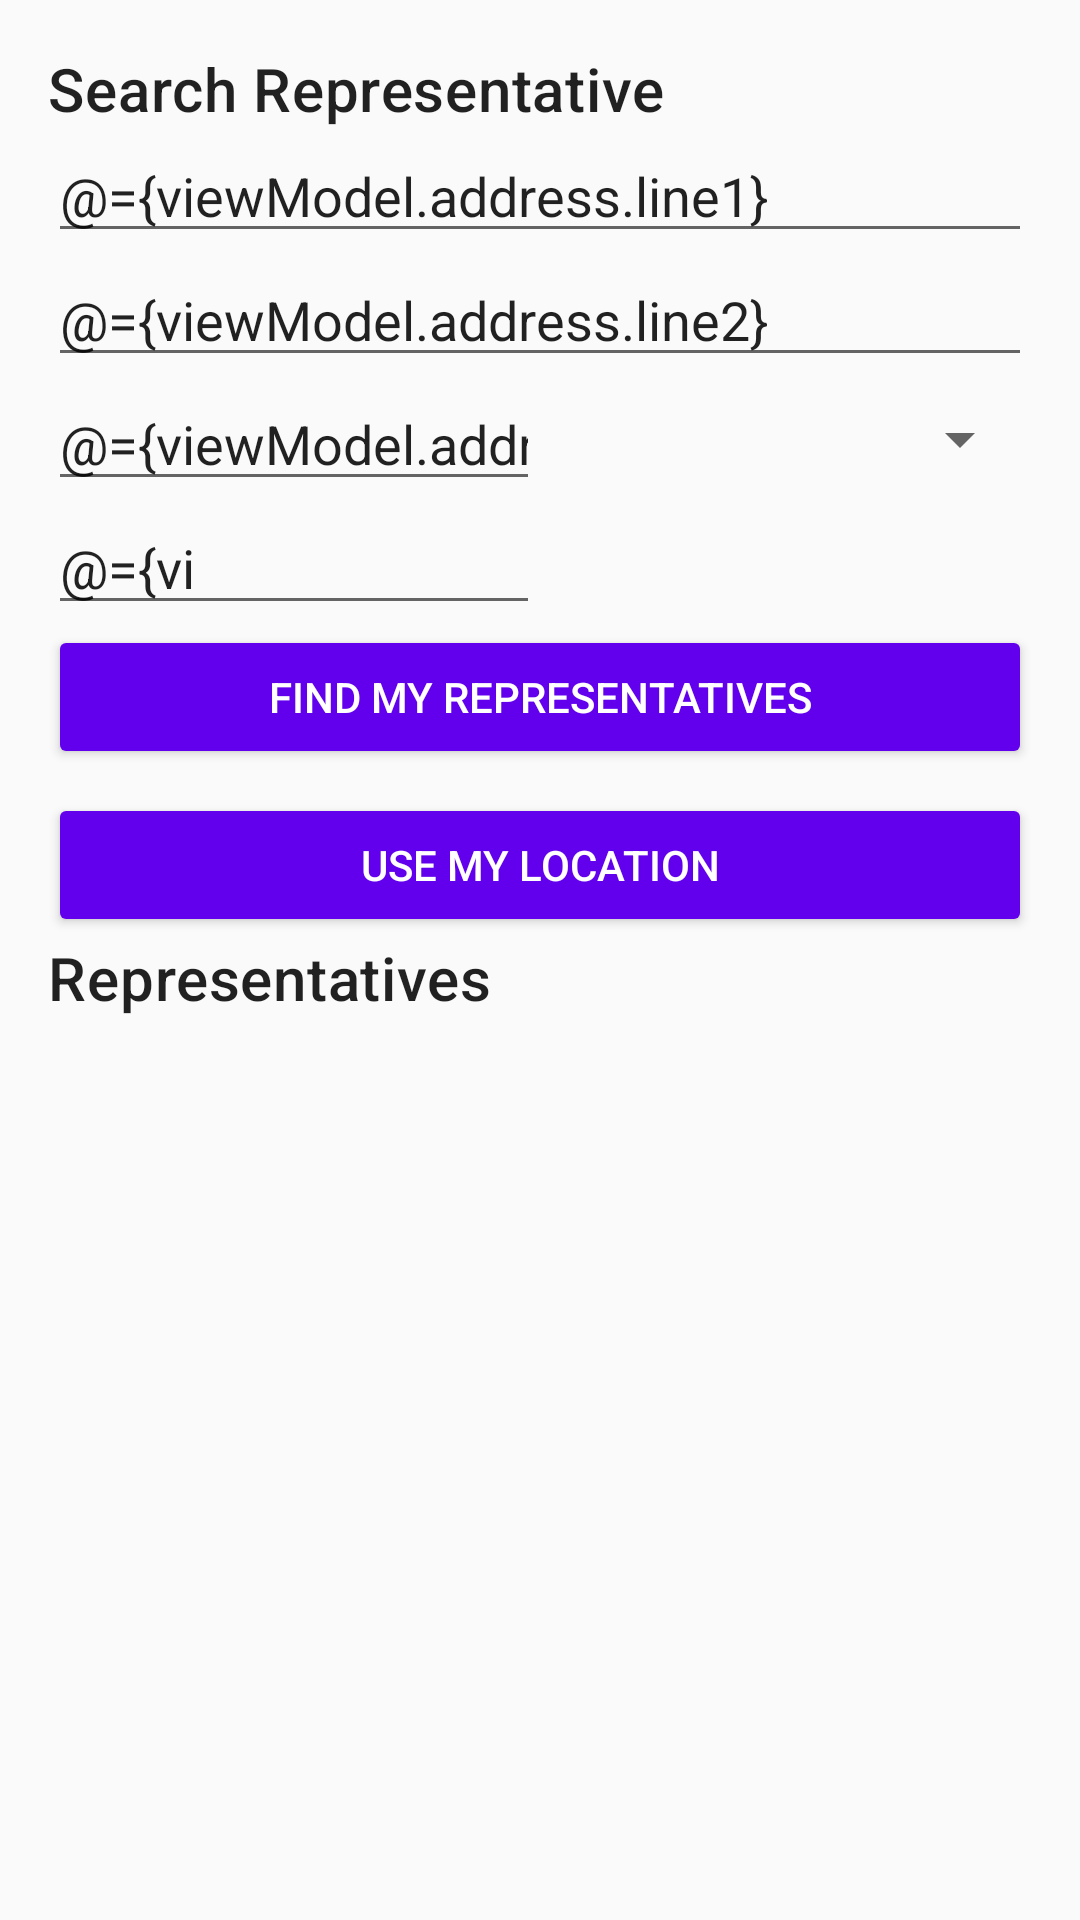

Produce the Android XML layout that renders to this screen, including the resource entries it uses.
<!-- AndroidManifest.xml: application theme AppTheme -->
<!-- res/layout/fragment_representative.xml -->
<?xml version="1.0" encoding="utf-8"?>
<layout xmlns:android="http://schemas.android.com/apk/res/android"
    xmlns:app="http://schemas.android.com/apk/res-auto"
    xmlns:motion="http://schemas.android.com/tools">

    <data>

        <variable
            name="viewModel"
            type="com.example.android.politicalpreparedness.representative.RepresentativeViewModel" />

        <variable
            name="address"
            type="com.example.android.politicalpreparedness.network.models.Address" />
    </data>

    <androidx.constraintlayout.motion.widget.MotionLayout
        android:id="@+id/motion_layout"
        android:layout_width="match_parent"
        android:layout_height="match_parent"
        android:padding="@dimen/normal_padding"
        app:layoutDescription="@xml/fragment_representative_scene">

        <TextView
            android:id="@+id/search_title"
            android:layout_width="wrap_content"
            android:layout_height="wrap_content"
            android:text="@string/search_representative_text"
            android:textAppearance="@style/TextAppearance.MaterialComponents.Headline6"
            app:layout_constraintStart_toStartOf="parent"
            app:layout_constraintTop_toTopOf="parent" />

        <EditText
            android:id="@+id/address_line_1"
            android:layout_width="match_parent"
            android:layout_height="wrap_content"
            android:autofillHints=""
            android:hint="@string/address_line_1_text"
            android:inputType="textPostalAddress"
            android:text="@={viewModel.address.line1}"
            app:layout_constraintStart_toStartOf="parent"
            app:layout_constraintTop_toBottomOf="@id/search_title" />

        <EditText
            android:id="@+id/address_line_2"
            android:layout_width="match_parent"
            android:layout_height="0dp"
            android:autofillHints=""
            android:hint="@string/address_line_2_text"
            android:inputType="textPostalAddress"
            android:text="@={viewModel.address.line2}"
            app:layout_constraintStart_toStartOf="parent"
            app:layout_constraintTop_toBottomOf="@id/address_line_1" />

        <EditText
            android:id="@+id/city"
            android:layout_width="0dp"
            android:layout_height="wrap_content"
            android:autofillHints=""
            android:hint="@string/city_text"
            android:inputType="textPostalAddress"
            android:text="@={viewModel.address.city}"
            app:layout_constraintEnd_toStartOf="@id/state"
            app:layout_constraintStart_toStartOf="parent"
            app:layout_constraintTop_toBottomOf="@id/address_line_2" />

        <Spinner
            android:id="@+id/state"
            android:layout_width="0dp"
            android:layout_height="0dp"
            android:autofillHints=""
            android:inputType="textPostalAddress"
            app:layout_constraintBottom_toBottomOf="@id/city"
            app:layout_constraintEnd_toEndOf="parent"
            app:layout_constraintStart_toEndOf="@id/city"
            app:layout_constraintTop_toTopOf="@id/city" />

        <EditText
            android:id="@+id/zip"
            android:layout_width="0dp"
            android:layout_height="wrap_content"
            android:autofillHints=""
            android:hint="@string/zip_text"
            android:inputType="number"
            android:maxLength="5"
            android:text="@={viewModel.address.zip}"
            app:layout_constraintEnd_toEndOf="@id/city"
            app:layout_constraintStart_toStartOf="parent"
            app:layout_constraintTop_toBottomOf="@id/city" />

        <Button
            android:id="@+id/button_search"
            android:layout_width="match_parent"
            android:layout_height="wrap_content"
            android:textColor="@color/white"
            android:backgroundTint="@color/colorPrimary"
            android:text="@string/find_my_representatives_text"
            app:layout_constraintTop_toBottomOf="@id/zip" />

        <Button
            android:id="@+id/button_location"
            android:layout_width="match_parent"
            android:layout_height="wrap_content"
            android:layout_marginTop="@dimen/small_margin"
            android:textColor="@color/white"
            android:backgroundTint="@color/colorPrimary"
            android:text="@string/use_my_location_text"
            app:layout_constraintTop_toBottomOf="@id/button_search" />

        <TextView
            android:id="@+id/representative_title"
            android:layout_width="wrap_content"
            android:layout_height="wrap_content"
            android:text="@string/representatives_text"
            android:textAppearance="@style/TextAppearance.MaterialComponents.Headline6"
            app:layout_constraintStart_toStartOf="parent"
            app:layout_constraintTop_toBottomOf="@id/button_location" />

        <androidx.recyclerview.widget.RecyclerView
            android:id="@+id/representatives_recyclerView"
            android:layout_width="match_parent"
            android:layout_height="0dp"
            app:layoutManager="androidx.recyclerview.widget.LinearLayoutManager"
            app:layout_constraintLeft_toLeftOf="parent"
            app:layout_constraintRight_toRightOf="parent"
            app:layout_constraintTop_toBottomOf="@id/representative_title" />

        <TextView
            android:id="@+id/list_placeholder"
            android:layout_width="match_parent"
            android:layout_height="0dp"
            android:gravity="center"
            android:textAlignment="center"
            android:visibility="gone"
            app:layout_constraintBottom_toBottomOf="parent"
            app:layout_constraintTop_toBottomOf="@id/representative_title"
            motion:visibilityMode="ignore" />

    </androidx.constraintlayout.motion.widget.MotionLayout>
</layout>
<!-- resources referenced by this layout -->
<resources>
  <dimen name="normal_padding">16dp</dimen>
  <dimen name="small_margin">8dp</dimen>
  <string name="address_line_1_text">Address Line 1</string>
  <string name="address_line_2_text">Address Line 2</string>
  <string name="city_text">City</string>
  <string name="find_my_representatives_text">Find My Representatives</string>
  <string name="representatives_text">Representatives</string>
  <string name="search_representative_text">Search Representative</string>
  <string name="use_my_location_text">Use My Location</string>
  <string name="zip_text">Zip</string>
  <style name="AppTheme" parent="Theme.AppCompat.Light.DarkActionBar">
          
          <item name="colorPrimary">@color/colorPrimary</item>
          <item name="colorPrimaryDark">@color/colorPrimaryDark</item>
          <item name="colorAccent">@color/colorAccent</item>
      </style>
  <!-- not gathered from this repository: default colours our renderer supplied (Android Studio template values) -->
  <color name="white">#FFFFFFFF</color>
  <color name="colorPrimary">#FF6200EE</color>
  <color name="colorPrimaryDark">#FF3700B3</color>
  <color name="colorAccent">#FF03DAC5</color>
</resources>
